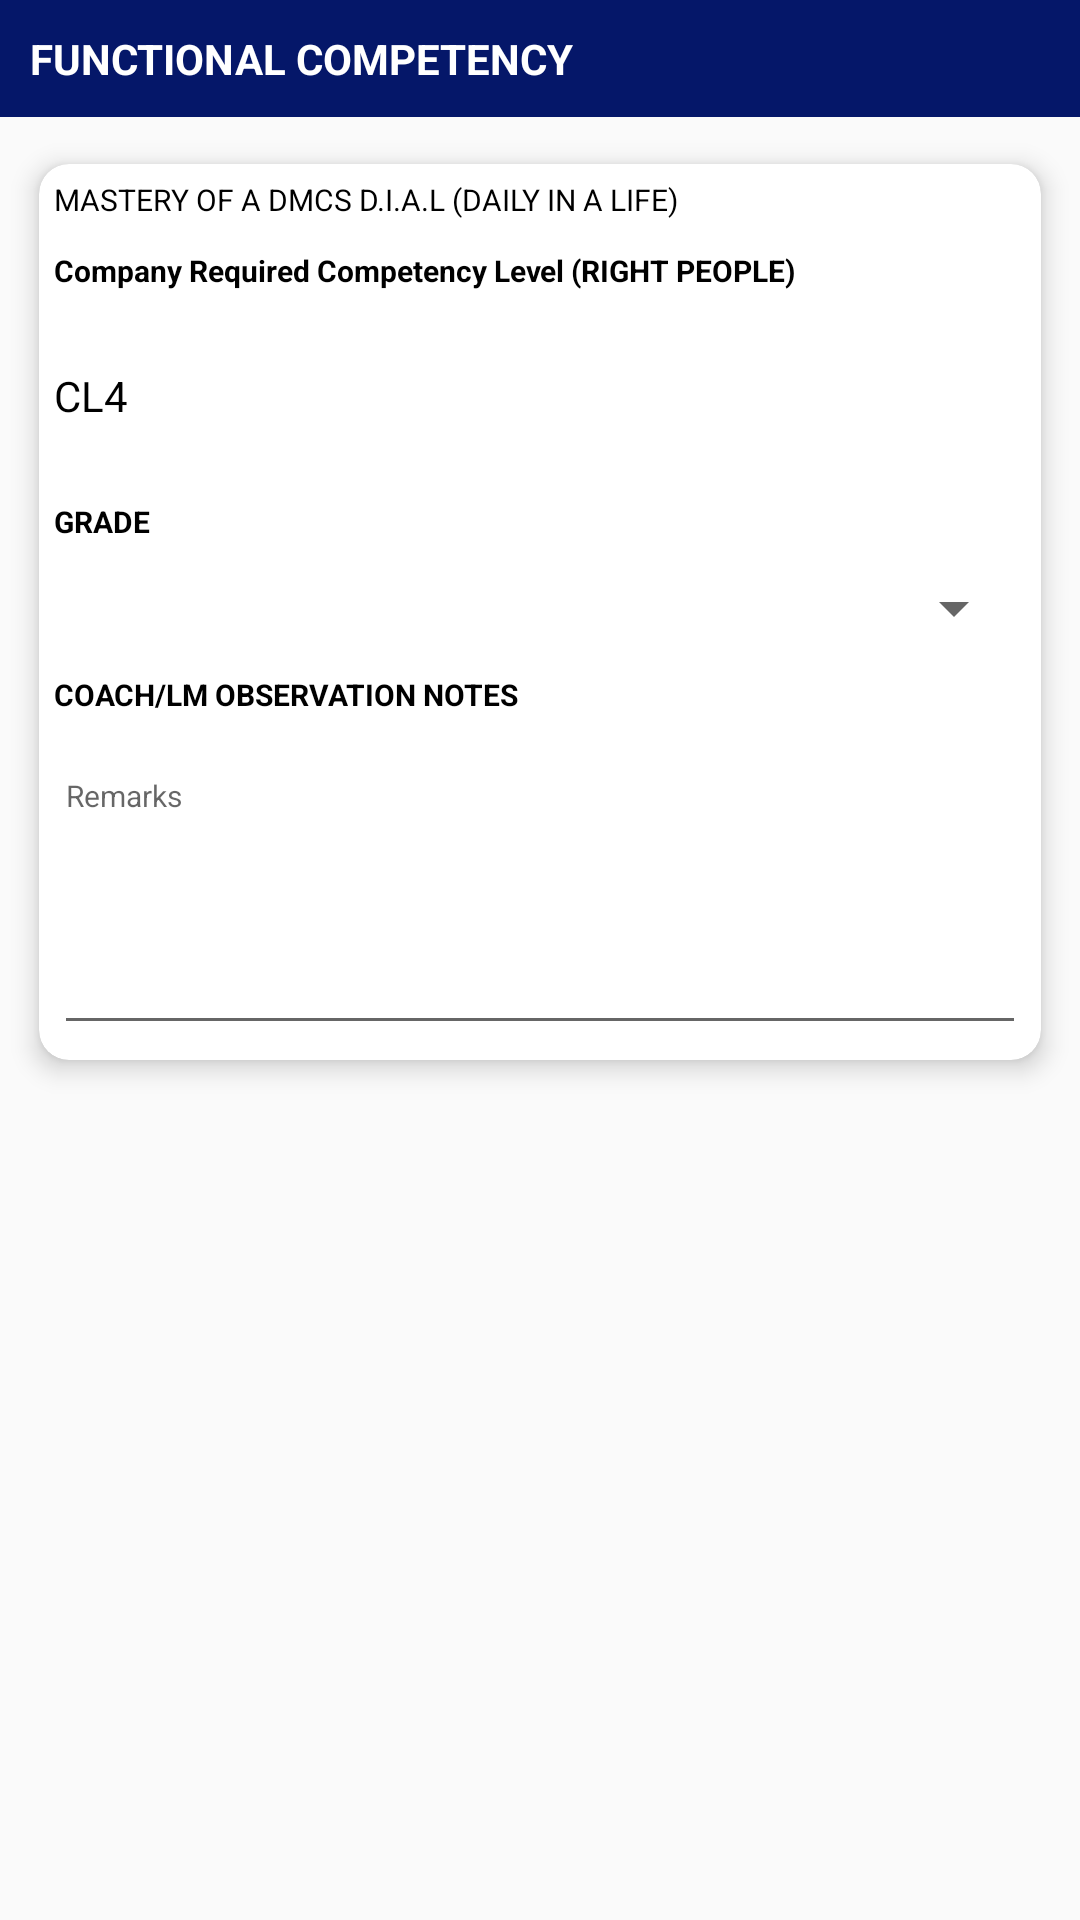

The Android layout XML behind this screen, and the referenced resources:
<!-- AndroidManifest.xml: application theme Theme.INFORMATION -->
<!-- res/layout/evalform2.xml -->
<?xml version="1.0" encoding="utf-8"?>
<FrameLayout xmlns:android="http://schemas.android.com/apk/res/android"
    xmlns:tools="http://schemas.android.com/tools"
    android:layout_width="match_parent"
    android:layout_height="match_parent"
    xmlns:app="http://schemas.android.com/apk/res-auto"
    tools:context=".fragments.evalform2">



    <LinearLayout
        android:id="@+id/evalform2"
        android:orientation="vertical"
        android:layout_width="match_parent"
        android:layout_height="wrap_content">

        <LinearLayout
            android:layout_width="match_parent"
            android:layout_height="wrap_content"
            android:background="@color/colorBlue"
            android:orientation="horizontal">
            <TextView
                android:layout_width="match_parent"
                android:layout_height="wrap_content"
                android:text="FUNCTIONAL COMPETENCY"
                android:textColor="@color/white"
                android:padding="10sp"
                android:textStyle="bold"/>

        </LinearLayout>

        <androidx.cardview.widget.CardView
            android:layout_width="match_parent"
            android:layout_height="wrap_content"
            android:layout_margin="5dp"
            app:cardCornerRadius="10dp"
            app:cardPreventCornerOverlap="true"
            app:cardElevation="5dp"
            app:cardUseCompatPadding="true">

            <LinearLayout
                android:layout_width="match_parent"
                android:layout_height="wrap_content"
                android:orientation="vertical">

                <TextView
                    android:id="@+id/e2survey1_a"
                    android:layout_width="match_parent"
                    android:layout_height="wrap_content"
                    android:textColor="@color/black"
                    android:textSize="10sp"
                    android:layout_margin="5dp"
                    android:text="MASTERY OF A DMCS D.I.A.L (DAILY IN A LIFE)" />

                <TextView
                    android:id="@+id/e2survey1_b"
                    android:layout_width="match_parent"
                    android:layout_height="wrap_content"
                    android:textColor="@color/black"
                    android:textSize="10sp"
                    android:text="Company Required Competency Level (RIGHT PEOPLE)"
                    android:textStyle="bold"
                    android:layout_margin="5dp" />

                <TextView
                    android:id="@+id/e2survey1_c"
                    android:layout_width="match_parent"
                    android:layout_height="50dp"
                    android:layout_margin="5dp"
                    android:text="CL4"
                    android:gravity="center_vertical"
                    android:textColor="@color/black" />

                <TextView
                    android:layout_width="match_parent"
                    android:layout_height="wrap_content"
                    android:textColor="@color/black"
                    android:textSize="10sp"
                    android:text="GRADE"
                    android:textStyle="bold"
                    android:layout_margin="5dp" />

                <Spinner
                    android:id="@+id/e2spn_survey1"
                    android:layout_width="match_parent"
                    android:layout_height="wrap_content"
                    android:layout_margin="5dp"
                    android:textSize="10sp"
                    android:entries="@array/CLlevel" />

                <TextView
                    android:id="@+id/e2survey1_e"
                    android:layout_width="match_parent"
                    android:layout_height="wrap_content"
                    android:textColor="@color/black"
                    android:textSize="10sp"
                    android:text="COACH/LM OBSERVATION NOTES"
                    android:textStyle="bold"
                    android:layout_margin="5dp" />

                <EditText
                    android:id="@+id/e2survey1_feedback"
                    android:layout_width="match_parent"
                    android:layout_height="100dp"
                    android:layout_margin="5dp"
                    android:gravity="top"
                    android:textSize="10sp"
                    android:hint="Remarks"
                    android:inputType="textMultiLine" />

            </LinearLayout>

        </androidx.cardview.widget.CardView>




















































































    </LinearLayout>

</FrameLayout>
<!-- resources referenced by this layout -->
<resources>
  <string-array name="CLlevel">
          <item />
          <item>CL1 - Zero Knowledge</item>
          <item>CL2 - Trained</item>
          <item>CL3 - Can do with help</item>
          <item>CL4 - Can do alone</item>
          <item>CL5 - Can teach others</item>
      </string-array>
  <color name="black">#FF000000</color>
  <color name="colorBlue">#051769</color>
  <color name="white">#FFFFFFFF</color>
  <style name="Theme.INFORMATION" parent="Theme.AppCompat.Light.NoActionBar">
      // affected by dark mode
  
          
          <item name="colorPrimary">@color/gray</item>
          <item name="colorPrimaryVariant">@color/gray</item>
          <item name="colorOnPrimary">@color/white</item>
          
          <item name="colorSecondary">@color/teal_200</item>
          <item name="colorSecondaryVariant">@color/teal_700</item>
          <item name="colorOnSecondary">@color/black</item>
          
          <item name="android:statusBarColor" tools:targetApi="l">?attr/colorPrimaryVariant</item>
          
      </style>
  <color name="gray">#3E3D40</color>
  <color name="teal_200">#FF03DAC5</color>
  <color name="teal_700">#FF018786</color>
</resources>
